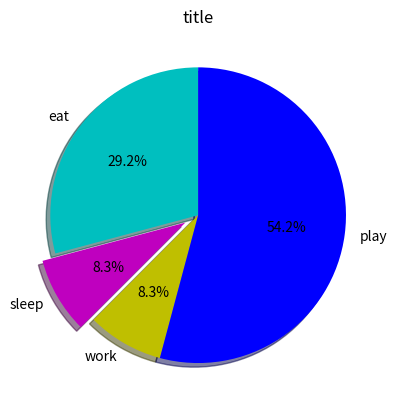

Reproduce this figure in Python.
import matplotlib.pyplot as plt

activity = ['eat', 'sleep', 'work', 'play']
slices = [7, 2, 2, 13]
cols = ['c', 'm', 'y', 'b']

plt.pie(
    slices,  # 饼图内各种活动的时间片
    labels=activity, # 饼图外侧的文字说明
    colors=cols,  # 已经设计好的色彩
    startangle=90,
    shadow=True,
    explode=(0, 0.1, 0, 0),  # 饼装外溢显示的程度
    autopct='%1.1f%%'  # 饼图内百分比的数量
)
plt.title('title')
plt.show()
